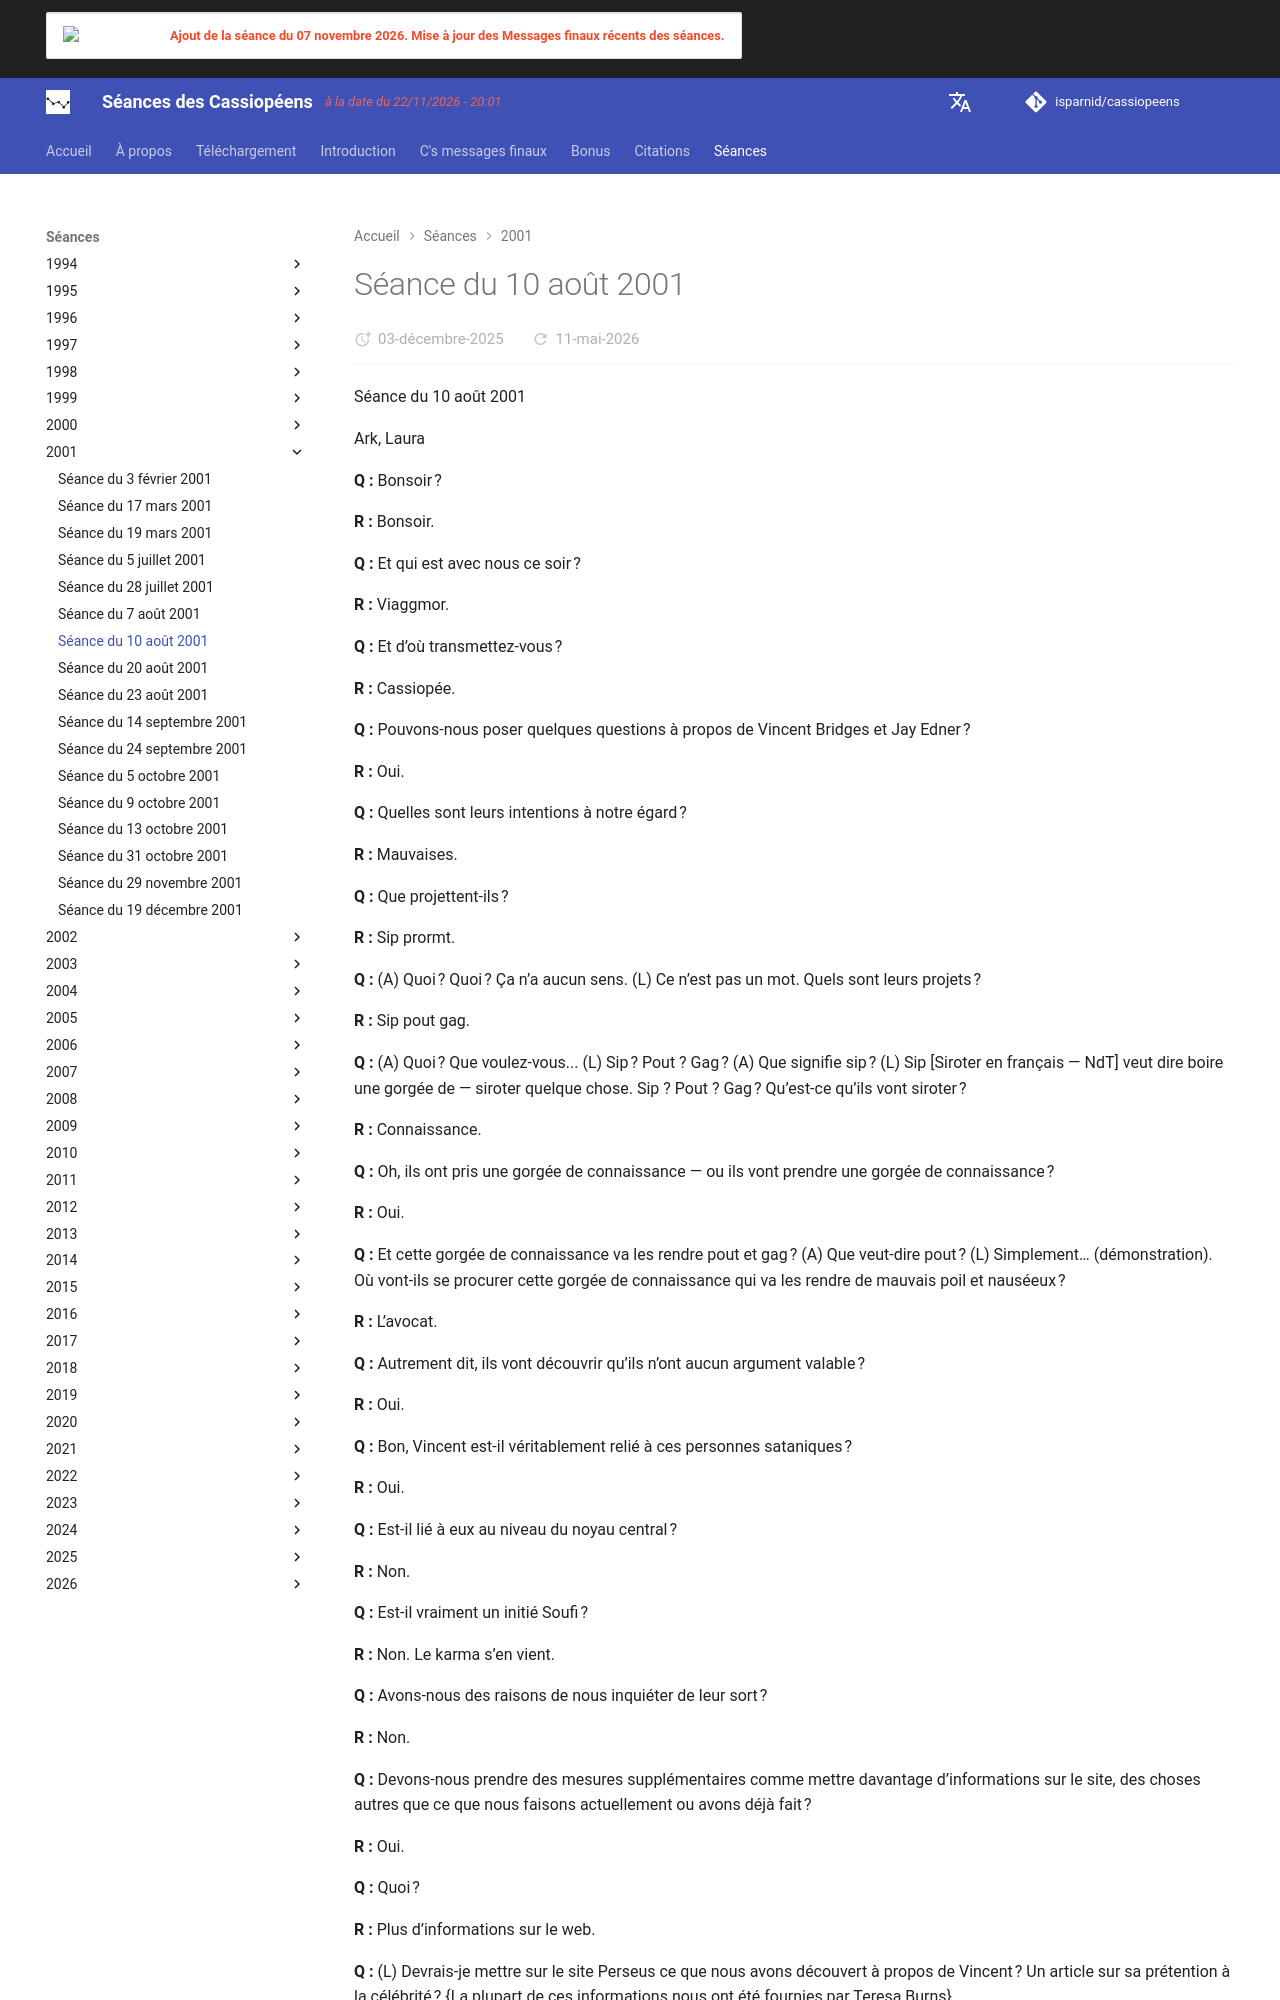

repository: isparnid/cassiopeens · page: séances/2001/2001-08-10/index.html · generator: mkdocs

---
title: "Séance du 10 août 2001"
date:
  created: 2026-01-24
  updated: 2026-01-24
---

# Séance du 10 août 2001

Séance du 10 août 2001

Ark, Laura

**Q :** Bonsoir ?

**R :** Bonsoir.

**Q :** Et qui est avec nous ce soir ?

**R :** Viaggmor.

**Q :** Et d’où transmettez-vous ?

**R :** Cassiopée.

**Q :** Pouvons-nous poser quelques questions à propos de Vincent Bridges et Jay Edner ?

**R :** Oui.

**Q :** Quelles sont leurs intentions à notre égard ?

**R :** Mauvaises.

**Q :** Que projettent-ils ?

**R :** Sip prormt.

**Q :** (A) Quoi ? Quoi ? Ça n’a aucun sens. (L) Ce n’est pas un mot. Quels sont leurs projets ?

**R :** Sip pout gag.

**Q :** (A) Quoi ? Que voulez-vous... (L) Sip ? Pout ? Gag ? (A) Que signifie sip ? (L) Sip [Siroter en français — NdT] veut dire boire une gorgée de — siroter quelque chose. Sip ? Pout ? Gag ? Qu’est-ce qu’ils vont siroter ?

**R :** Connaissance.

**Q :** Oh, ils ont pris une gorgée de connaissance — ou ils vont prendre une gorgée de connaissance ?

**R :** Oui.

**Q :** Et cette gorgée de connaissance va les rendre pout et gag ? (A) Que veut-dire pout ? (L) Simplement… (démonstration). Où vont-ils se procurer cette gorgée de connaissance qui va les rendre de mauvais poil et nauséeux ?

**R :** L’avocat.

**Q :** Autrement dit, ils vont découvrir qu’ils n’ont aucun argument valable ?

**R :** Oui.

**Q :** Bon, Vincent est-il véritablement relié à ces personnes sataniques ?

**R :** Oui.

**Q :** Est-il lié à eux au niveau du noyau central ?

**R :** Non.

**Q :** Est-il vraiment un initié Soufi ?

**R :** Non. Le karma s’en vient.

**Q :** Avons-nous des raisons de nous inquiéter de leur sort ?

**R :** Non.

**Q :** Devons-nous prendre des mesures supplémentaires comme mettre davantage d’informations sur le site, des choses autres que ce que nous faisons actuellement ou avons déjà fait ?

**R :** Oui.

**Q :** Quoi ?

**R :** Plus d’informations sur le web.

**Q :** (L) Devrais-je mettre sur le site Perseus ce que nous avons découvert à propos de Vincent ? Un article sur sa prétention à la célébrité ? {La plupart de ces informations nous ont été fournies par Teresa Burns}

**R :** Non.

**Q :** Quoi, en particulier, sur le web ?

**R :** Les dossiers le rendent malade jusqu’à la nausée.

**Q :** (L) Autrement dit, je devrais mettre autre chose qui l’inciterait à aller consulter un avocat ? Le rendre encore plus furieux ?

**R :** Oui.

**Q :** Devrais-je publier le courrier de Jay Weidner de ce matin ? {Voir : [Studies in Psychopathy - The Jay Weidner Correspondence](http://www.cassiopaea.com/archive/wiley3.htm)}

**R :** Oui.

**Q :** (A) Quel est l’intérêt ? (L) Pour qu’il aille voir un avocat ? Je ne sais pas. Quel est l’intérêt — je ne comprends pas ? (A) Quel est l’intérêt de les faire consulter un avocat ? (L) Eh bien, un avocat pourra leur expliquer qu’ils franchissent dangereusement la limite au risque d’être eux-mêmes poursuivis en justice.

**R :** Oui.

**Q :** Et je pourrais également publier l’article de Vincent ou le courrier qu’il a lui-même écrit sur la diffamation et la calomnie.

**R :** Oui.

**Q :** Eh bien, l’idée de faire ça ne me plaît pas. Ça me donne envie de vomir. Alors, pourquoi me dites-vous de les faire ?

**R :** Comment penses-tu que Vincent va se sentir ?
